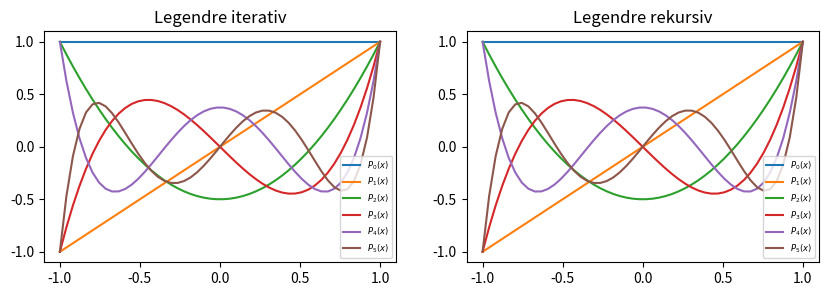

This chart was generated by the following Python code:
import numpy as np
import matplotlib.pyplot as plt

def lepoit(n, x):
    assert type(n) is int, "n ist nicht Ganzzahlig"
    o = np.array([1])
    if n > 0:
        o = np.append(o, [0])
        op = np.array([1])
        for k in range(2, n+1):
            t = np.array(op)
            op = np.array(o)
            o = np.array(np.append(o, 0)*(2*k-1)/(k) - np.append((t*(k-1)/(k))[::-1], [0, 0])[::-1])
    return sum([o[::-1][k]*x**k for k in range(0, len(o))])

def lepore(n, x):
    assert type(n) is int, "n ist nicht Ganzzahlig"
    if(n == 0):
        return 1
    if(n == 1):
        return x
    return x*lepore(n-1, x)*(2*n-1)/n - lepore(n-2, x)*(n-1)/n

print(lepoit(0, 4))
print(lepoit(1, 4))
print(lepoit(2, 4))
print(lepoit(3, 4))

print(lepore(0, 4))
print(lepore(1, 4))
print(lepore(2, 4))
print(lepore(3, 4))

x = np.linspace(-1, 1, 50)

fig = plt.figure(figsize=(10,3))
ax1 = fig.add_subplot(121)
plt.title("Legendre iterativ")
ax2 = fig.add_subplot(122)
plt.title("Legendre rekursiv")

for n in range(0, 6):
    yit = np.array([lepoit(n, xn) for xn in x])
    yre = np.array([lepore(n, xn) for xn in x])
    ax1.plot(x, yit, label="$P_" + str(n) + "(x)$")
    ax2.plot(x, yre, label="$P_" + str(n) + "(x)$")
ax1.legend(prop={'size': 6})
ax2.legend(prop={'size': 6})

plt.show()